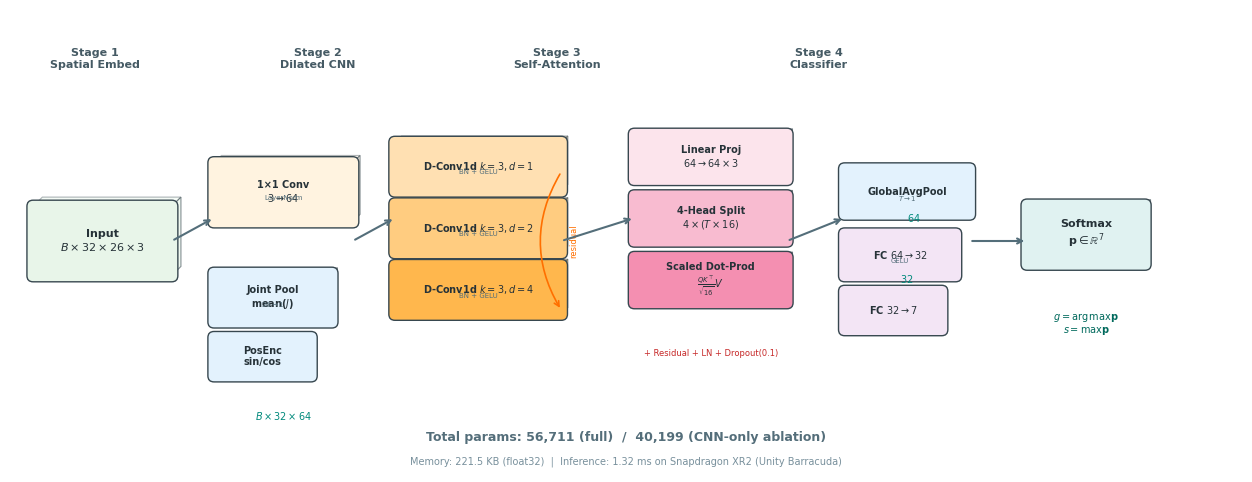

Write Python code to recreate this figure.
#!/usr/bin/env python3
"""
Generate DBEW-NN architecture diagram in NN-SVG style.
Produces a clean, publication-quality figure with tensor shapes.
"""
import matplotlib
matplotlib.use('Agg')
import matplotlib.pyplot as plt
import matplotlib.patches as patches
from matplotlib.patches import FancyBboxPatch, FancyArrowPatch
import numpy as np

# ── Style settings (NN-SVG aesthetic) ──
plt.rcParams.update({
    'font.family': 'sans-serif',
    'font.sans-serif': ['DejaVu Sans', 'Arial'],
    'font.size': 9,
    'axes.unicode_minus': False,
    'figure.dpi': 150,
    'savefig.dpi': 300,
})

# ── Color palette (NN-SVG inspired) ──
C_INPUT    = '#E8F5E9'  # light green
C_CONV     = '#FFF3E0'  # light orange
C_POOL     = '#E3F2FD'  # light blue
C_ATTN     = '#FCE4EC'  # light pink
C_FC       = '#F3E5F5'  # light purple
C_OUTPUT   = '#E0F2F1'  # light teal
C_EDGE     = '#37474F'  # dark gray
C_ARROW    = '#546E7A'
C_TEXT     = '#263238'

def draw_3d_block(ax, x, y, w, h, depth=0.08, color=C_CONV, label='', sublabels=None, fontsize=8):
    """Draw a 3D block similar to NN-SVG style."""
    # Main face
    rect = FancyBboxPatch((x, y), w, h, boxstyle="round,pad=0.08",
                          facecolor=color, edgecolor=C_EDGE, linewidth=1.0, zorder=3)
    ax.add_patch(rect)
    # 3D depth effect (right and top edges)
    poly = plt.Polygon([
        (x + w, y), (x + w + depth, y + depth),
        (x + w + depth, y + h + depth), (x + w, y + h)
    ], facecolor=color, edgecolor=C_EDGE, linewidth=0.8, alpha=0.6, zorder=2)
    ax.add_patch(poly)
    poly2 = plt.Polygon([
        (x, y + h), (x + depth, y + h + depth),
        (x + w + depth, y + h + depth), (x + w, y + h)
    ], facecolor=color, edgecolor=C_EDGE, linewidth=0.8, alpha=0.4, zorder=1)
    ax.add_patch(poly2)
    # Label
    ax.text(x + w/2, y + h/2, label, ha='center', va='center',
            fontsize=fontsize, fontweight='bold', color=C_TEXT, zorder=4)
    if sublabels:
        for i, sl in enumerate(sublabels):
            ax.text(x + w/2, y + h/2 - (i+1)*0.035, sl, ha='center', va='top',
                    fontsize=fontsize-2, color='#546E7A', zorder=4)

def draw_arrow(ax, x1, y1, x2, y2):
    """Draw a connecting arrow."""
    ax.annotate('', xy=(x2, y2), xytext=(x1, y1),
                arrowprops=dict(arrowstyle='->', color=C_ARROW, lw=1.5,
                               connectionstyle='arc3,rad=0'))

def main():
    fig, ax = plt.subplots(1, 1, figsize=(16, 6))
    ax.set_xlim(0, 16)
    ax.set_ylim(0, 6)
    ax.set_aspect('equal')
    ax.axis('off')

    # ── Layout parameters ──
    y_center = 3.0
    bw, bh = 1.8, 0.9   # block width, height
    gap = 0.55           # gap between blocks
    depth = 0.12

    # ── Stage labels ──
    stage_y = 5.5
    stages = [
        (1.1, 'Stage 1\nSpatial Embed'),
        (4.0, 'Stage 2\nDilated CNN'),
        (7.1, 'Stage 3\nSelf-Attention'),
        (10.5, 'Stage 4\nClassifier'),
    ]
    for sx, slabel in stages:
        ax.text(sx, stage_y, slabel, ha='center', va='top', fontsize=8,
                fontweight='bold', color='#455A64')

    # ── Input block ──
    x0 = 0.3
    draw_3d_block(ax, x0, y_center - bh/2, bw, bh, depth, C_INPUT,
                  'Input\n$B\\times32\\times26\\times3$', fontsize=8)

    # ── Stage 1: Spatial Embedding ──
    x1 = x0 + bw + gap
    draw_3d_block(ax, x1, y_center - bh/2 + 0.7, bw, bh*0.85, depth*0.8, C_CONV,
                  '1×1 Conv\n$3\\to64$', ['LayerNorm'], fontsize=7)

    # Joint pool
    x1p = x1
    draw_3d_block(ax, x1p, y_center - bh/2 - 0.6, bw*0.85, bh*0.7, depth*0.6, C_POOL,
                  'Joint Pool\nmean($J$)', ['$26\\to1$'], fontsize=7)

    # Position encoding
    x1pe = x1
    draw_3d_block(ax, x1pe, y_center - bh/2 - 1.3, bw*0.7, bh*0.55, depth*0.5, C_POOL,
                  'PosEnc\nsin/cos', fontsize=7)

    # Shape annotation
    ax.text(x1 + bw/2, y_center - 2.2, '$B\\times32\\times64$', ha='center', va='top',
            fontsize=7, color='#00897B', style='italic')

    # Arrow from input to spatial
    draw_arrow(ax, x0 + bw, y_center, x1, y_center + 0.3)

    # ── Stage 2: Dilated CNN ──
    x2 = x1 + bw + gap
    cnn_colors = ['#FFE0B2', '#FFCC80', '#FFB74D']
    for i, (d, yoff) in enumerate([(1, 0.65), (2, -0.15), (4, -0.95)]):
        label = 'D-Conv1d $k=3,d=' + str(d) + '$';
        draw_3d_block(ax, x2, y_center + yoff, bw*1.2, bh*0.7, depth*0.7, cnn_colors[i],
                      label, ['BN + GELU'], fontsize=7)
    # Residual arrow
    ax.annotate('', xy=(x2 + bw*1.2, y_center - 0.9), xytext=(x2 + bw*1.2, y_center + 0.9),
                arrowprops=dict(arrowstyle='->', color='#FF6F00', lw=1.2,
                               connectionstyle='arc3,rad=0.3'))
    ax.text(x2 + bw*1.2 + 0.1, y_center, 'residual', fontsize=6, color='#FF6F00', rotation=90, va='center')

    draw_arrow(ax, x1 + bw, y_center, x2, y_center + 0.3)

    # ── Stage 3: Self-Attention ──
    x3 = x2 + bw*1.2 + gap + 0.4
    attn_blocks = [
        (0.8, 'Linear Proj\n$64\\to64\\times3$', C_ATTN),
        (0.0, '4-Head Split\n$4\\times(T\\times16)$', '#F8BBD0'),
        (-0.8, 'Scaled Dot-Prod\n$\\frac{QK^{\\top}}{\\sqrt{16}}V$', '#F48FB1'),
    ]
    for yoff, label, col in attn_blocks:
        draw_3d_block(ax, x3, y_center + yoff, bw*1.1, bh*0.65, depth*0.6, col,
                      label, fontsize=7)
    # + Residual + LN annotation
    ax.text(x3 + bw*1.1/2, y_center - 1.5, '+ Residual + LN + Dropout(0.1)',
            ha='center', fontsize=6, color='#C62828')

    draw_arrow(ax, x2 + bw*1.2, y_center, x3, y_center + 0.3)

    # ── Stage 4: Classifier Head ──
    x4 = x3 + bw*1.1 + gap + 0.2
    draw_3d_block(ax, x4, y_center + 0.35, bw*0.9, bh*0.65, depth*0.5, C_POOL,
                  'GlobalAvgPool', ['$T\\to1$'], fontsize=7)
    draw_3d_block(ax, x4, y_center - 0.45, bw*0.8, bh*0.6, depth*0.5, C_FC,
                  'FC $64\\to32$', ['GELU'], fontsize=7)
    draw_3d_block(ax, x4, y_center - 1.15, bw*0.7, bh*0.55, depth*0.5, C_FC,
                  'FC $32\\to7$', fontsize=7)
    # Shape
    ax.text(x4 + bw*0.45, y_center + 0.25, '$64$', fontsize=7, color='#00897B')
    ax.text(x4 + bw*0.4, y_center - 0.55, '$32$', fontsize=7, color='#00897B')

    draw_arrow(ax, x3 + bw*1.1, y_center, x4, y_center + 0.3)

    # ── Output ──
    x5 = x4 + bw*0.9 + gap + 0.2
    draw_3d_block(ax, x5, y_center - 0.3, bw*0.85, bh*0.85, depth*0.6, C_OUTPUT,
                  'Softmax\n$\\mathbf{p}\\in\\mathbb{R}^{7}$', fontsize=8)
    ax.text(x5 + bw*0.85/2, y_center - 1.2, '$g{=}\\arg\\max\\mathbf{p}$\n$s{=}\\max\\mathbf{p}$',
            ha='center', fontsize=7, color='#00695C')

    draw_arrow(ax, x4 + bw*0.9, y_center, x5, y_center)

    # ── Parameter summary at bottom ──
    ax.text(8.0, 0.4, 'Total params: 56,711 (full)  /  40,199 (CNN-only ablation)',
            ha='center', fontsize=9, color='#546E7A', fontweight='bold')
    ax.text(8.0, 0.1, 'Memory: 221.5 KB (float32)  |  Inference: 1.32 ms on Snapdragon XR2 (Unity Barracuda)',
            ha='center', fontsize=7, color='#78909C')

    # ── Save ──
    outdir = 'experiment_results_v2/figures'
    import os
    os.makedirs(outdir, exist_ok=True)
    fig.savefig(f'{outdir}/fig_dbew_nn_architecture.pdf', dpi=300, bbox_inches='tight',
                pad_inches=0.1, facecolor='white', edgecolor='none')
    fig.savefig(f'{outdir}/fig_dbew_nn_architecture.png', dpi=300, bbox_inches='tight',
                pad_inches=0.1, facecolor='white', edgecolor='none')
    plt.close(fig)
    print(f"[OK] Architecture diagram saved to {outdir}/fig_dbew_nn_architecture.pdf")

if __name__ == '__main__':
    main()
